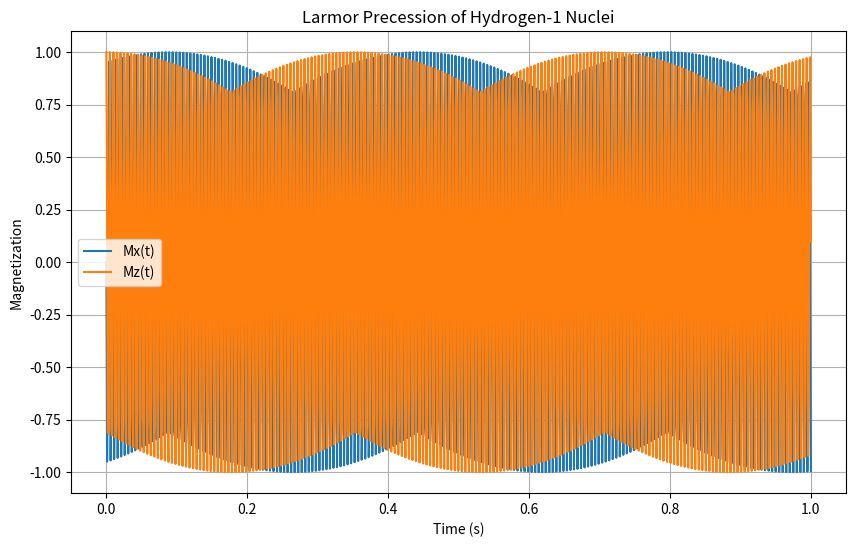

Python code for this plot:
import numpy as np
import matplotlib.pyplot as plt

# Constants
gamma_hydrogen = 42.57747892e6  # Gyromagnetic ratio for hydrogen-1 in rad/s/T
B0 = 1  # Magnetic field strength in Tesla (example value)

# Calculate the Larmor frequency
omega_L = gamma_hydrogen * B0

print(f"Larmor Frequency: {omega_L} rad/s")

# Simulation parameters
time = np.linspace(0, 1, 1000)  # Time array from 0 to 1 second, 1000 points

# Simulate Larmor precession
# Assuming the initial magnetization is aligned along the z-axis (M0 = [0, 0, 1])
M0 = np.array([0, 0, 1])
# Rotation matrix around y-axis to simulate the effect of B0
theta = omega_L * time
Mx = M0[0] * np.cos(theta) - M0[2] * np.sin(theta)
Mz = M0[0] * np.sin(theta) + M0[2] * np.cos(theta)



plt.figure(figsize=(10, 6))
plt.plot(time, Mx, label='Mx(t)')
plt.plot(time, Mz, label='Mz(t)')
plt.xlabel('Time (s)')
plt.ylabel('Magnetization')
plt.title('Larmor Precession of Hydrogen-1 Nuclei')
plt.legend()
plt.grid(True)
plt.show()
